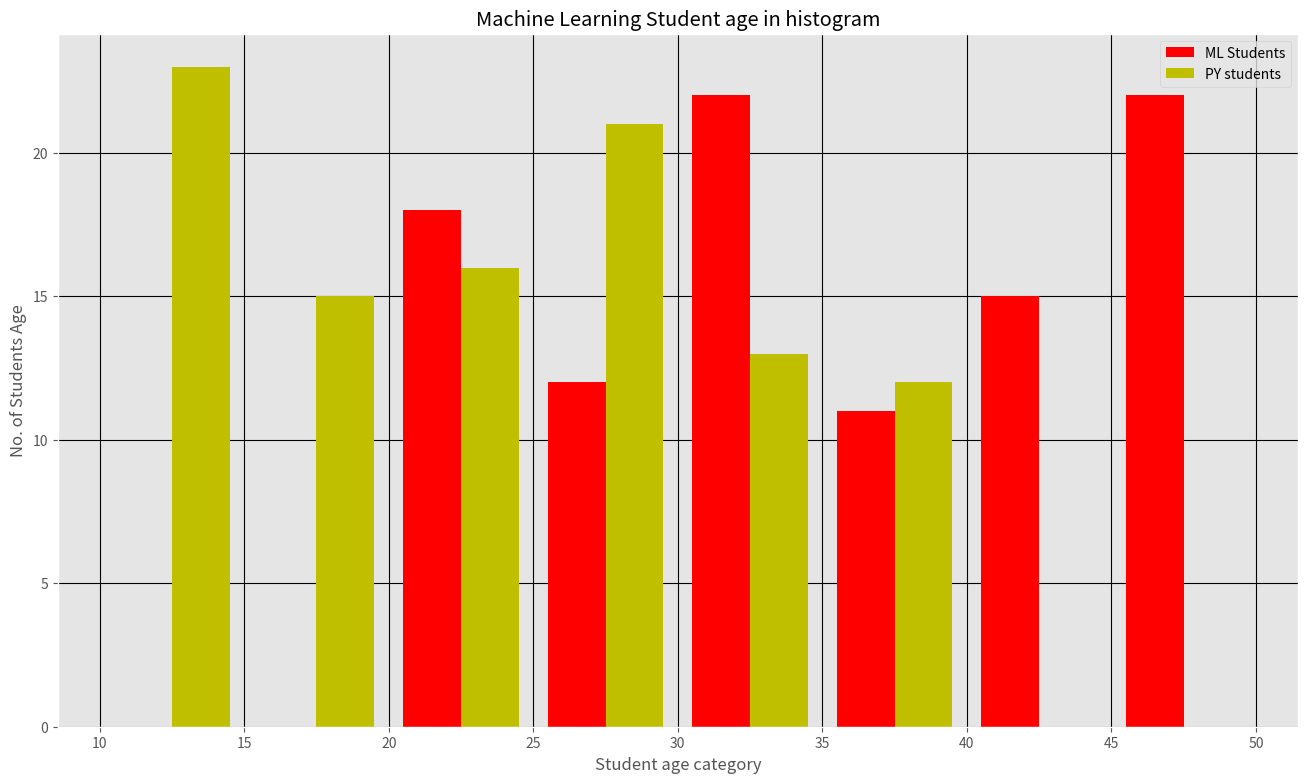

Here is the Python script that generated this plot:
# (4)*************************************Histogram in matplotlib*****************************

import matplotlib.pyplot as plt
import numpy as np 
import random
from matplotlib import style

np.random.seed(250)
ml_student_age=np.random.randint(20,50, (100))
py_student_age=np.random.randint(10,40, (100))
# print(ml_student_age)
# print(py_student_age)

# /////starting ploting the graph in histogram
# plt.hist(ml_student_age)

# /////if we want to change the graph category wise than we use bin function
bins=[10,15,20,25,30,35,40,45,50]
# /////if we want to large or small graph than we use figure function in matplotlib
plt.figure(figsize=(16,9))

# ////if we want to change the background color than we use style module and function
style.use('ggplot')
plt.grid(color='k')

# plt.hist(ml_student_age,bins)

# /////When we want to seperate the lines of graphs than we use rwidth function
# plt.hist(ml_student_age,bins,rwidth=0.8) 

# ////when we want to style of the graph then we use histtypes and the default type is bar
# plt.hist(ml_student_age, bins, rwidth=0.8, histtype='step')

# /////when we want to change the graph means horizontal or vertical(bydefault)
# plt.hist(ml_student_age,bins, rwidth=0.8, orientation='horizontal')

# ////if we want to change the color of the graph lines than we use the color function
# plt.hist(ml_student_age,bins,rwidth=0.8, orientation='vertical', color='red')

# ////When we WANT to creat the name of the table than we use label function and also use the lagend function spacificly
# plt.hist(ml_student_age,bins,rwidth=0.8, orientation='vertical', color='red',label='ML Students',align='right',stacked=True)
# plt.hist(py_student_age,bins,rwidth=0.5, orientation='horizontal', color='black',label='py Student Age')
# /////when we want to print out together and difference properly than we use list in the program
plt.hist([ml_student_age,py_student_age], bins, rwidth=0.8,orientation='vertical', color=['r','y'],label=['ML Students', 'PY students'])
plt.legend(loc=1)
# ////crating title of the graph
plt.title("Machine Learning Student age in histogram")
# /////creating the name of x and y axis
plt.xlabel('Student age category')
plt.ylabel('No. of Students Age')
plt.show()
